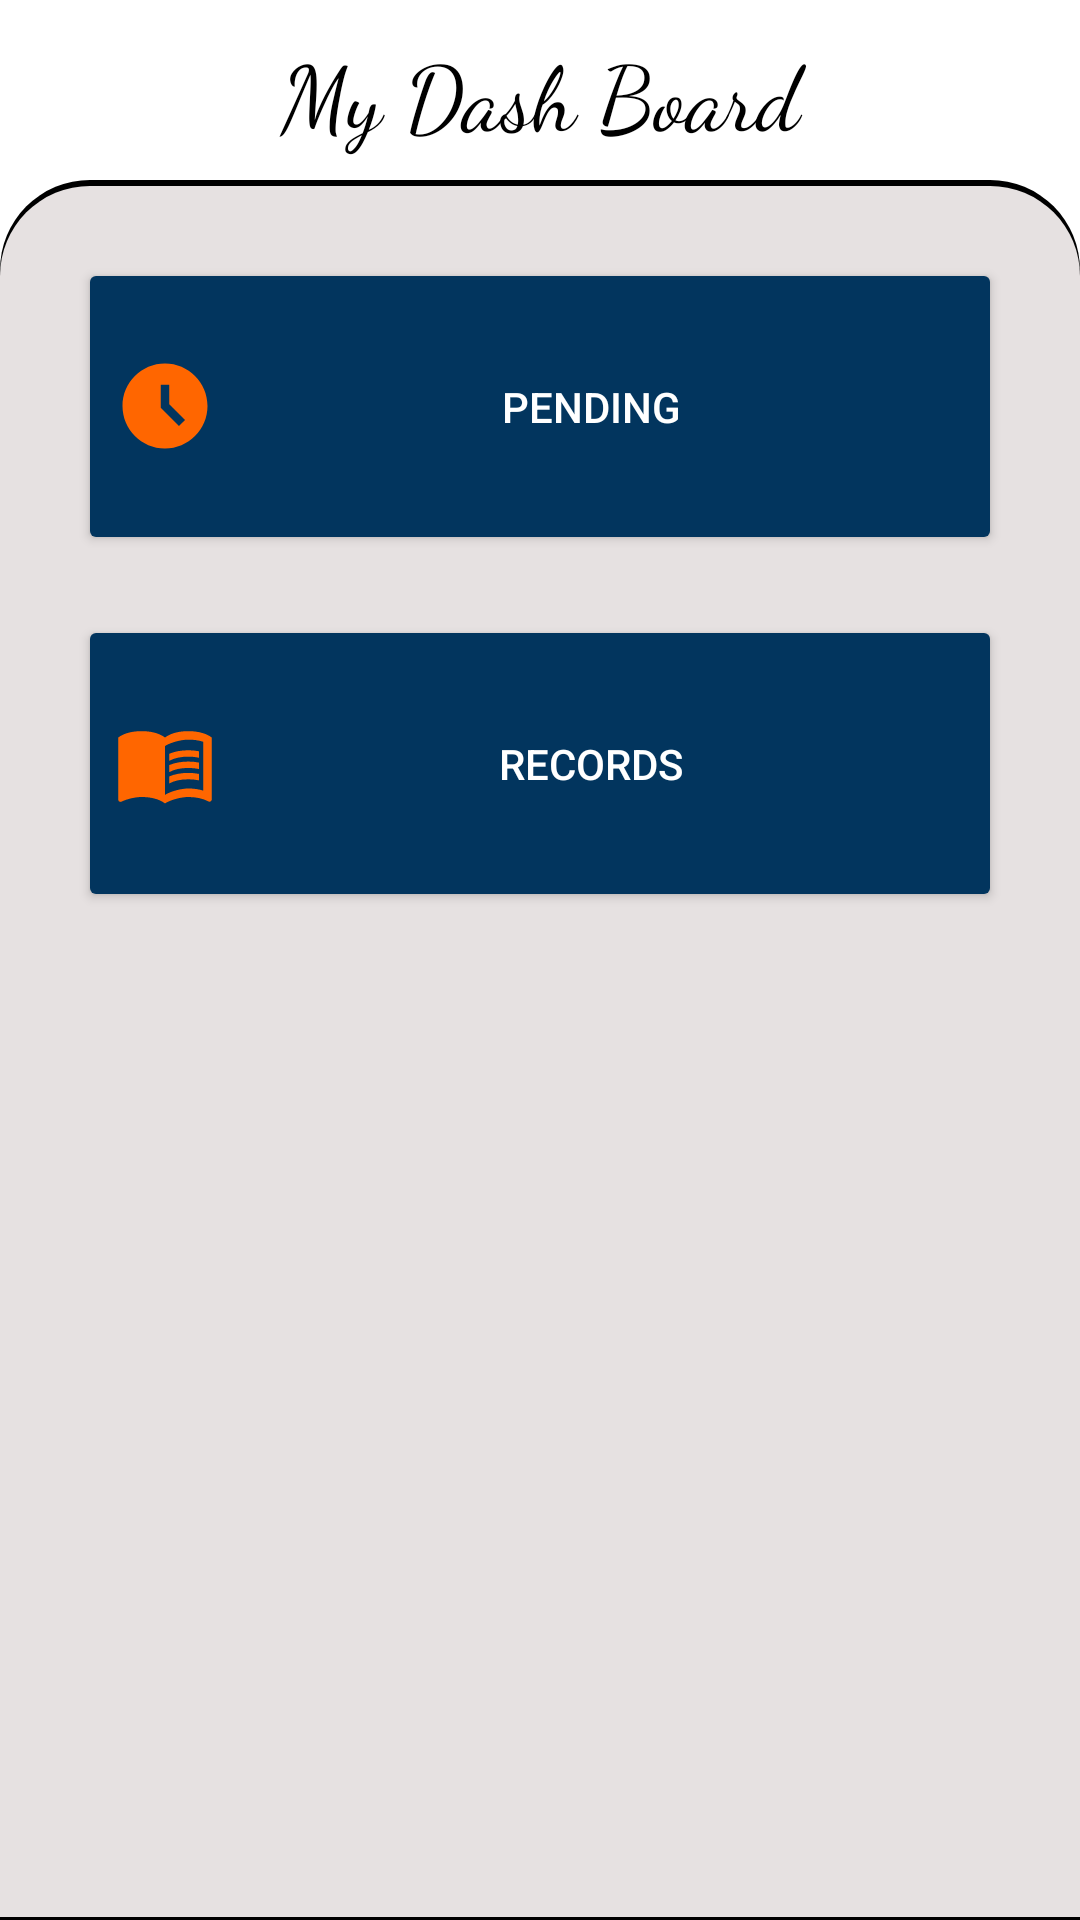

Here is an Android app screen rendered from its layout file. Give the layout XML and the strings, colors and styles it references.
<!-- AndroidManifest.xml: application theme Theme.Final_EMTS -->
<!-- res/layout/fragment_e_m__home.xml -->
<?xml version="1.0" encoding="utf-8"?>
<FrameLayout xmlns:android="http://schemas.android.com/apk/res/android"
    xmlns:tools="http://schemas.android.com/tools"
    android:layout_width="match_parent"
    android:layout_height="match_parent"
    android:background="@color/white"
    tools:context=".EM_HomeFragment">
    <TextView
        android:id="@+id/title"
        android:layout_width="match_parent"
        android:layout_height="wrap_content"
        android:layout_marginTop="10dp"
        android:layout_marginBottom="20dp"
        android:text="My Dash Board"
        android:gravity="center"
        android:fontFamily="cursive"
        android:textColor="@color/black"
        android:textSize="30dp" />

    <RelativeLayout
        android:layout_width="match_parent"
        android:layout_height="match_parent"
        android:layout_marginTop="60dp">

        <LinearLayout
            android:id="@+id/curved_container"
            android:layout_width="match_parent"
            android:layout_height="match_parent"
            android:background="@drawable/round_container"
            android:orientation="vertical"
            android:padding="16dp">

            <LinearLayout
                android:layout_width="match_parent"
                android:layout_height="wrap_content"
                android:orientation="vertical">

                <Button
                    android:id="@+id/emPendingbtn"
                    android:layout_width="match_parent"
                    android:layout_height="99dp"
                    android:layout_columnWeight="1"
                    android:layout_margin="10dp"
                    android:backgroundTint="#02355E"
                    android:textColor="@color/white"
                    android:drawableLeft="@drawable/clock_24"
                    android:text="Pending" />

                <Button
                    android:id="@+id/emRecords"
                    android:layout_width="match_parent"
                    android:layout_height="99dp"
                    android:layout_columnWeight="1"
                    android:textColor="@color/white"
                    android:layout_margin="10dp"
                    android:backgroundTint="#02355E"
                    android:drawableLeft="@drawable/records_24"
                    android:text="Records" />
            </LinearLayout>
        </LinearLayout>
    </RelativeLayout>
</FrameLayout>
<!-- resources referenced by this layout -->
<resources>
  <color name="black">#FF000000</color>
  <color name="white">#FFFFFFFF</color>
  <!-- drawable clock_24 (drawable) -->
  <vector android:height="34dp" android:tint="#ff6600"
      android:viewportHeight="24" android:viewportWidth="24"
      android:width="34dp" xmlns:android="http://schemas.android.com/apk/res/android">
      <path android:fillColor="@android:color/white" android:pathData="M11.99,2C6.47,2 2,6.48 2,12s4.47,10 9.99,10C17.52,22 22,17.52 22,12S17.52,2 11.99,2zM15.29,16.71L11,12.41V7h2v4.59l3.71,3.71L15.29,16.71z"/>
  </vector>
  <!-- drawable records_24 (drawable) -->
  <vector android:autoMirrored="true" android:height="34dp"
      android:tint="#ff6600" android:viewportHeight="24"
      android:viewportWidth="24" android:width="34dp" xmlns:android="http://schemas.android.com/apk/res/android">
      <path android:fillColor="@android:color/white" android:pathData="M21,5c-1.11,-0.35 -2.33,-0.5 -3.5,-0.5c-1.95,0 -4.05,0.4 -5.5,1.5c-1.45,-1.1 -3.55,-1.5 -5.5,-1.5S2.45,4.9 1,6v14.65c0,0.25 0.25,0.5 0.5,0.5c0.1,0 0.15,-0.05 0.25,-0.05C3.1,20.45 5.05,20 6.5,20c1.95,0 4.05,0.4 5.5,1.5c1.35,-0.85 3.8,-1.5 5.5,-1.5c1.65,0 3.35,0.3 4.75,1.05c0.1,0.05 0.15,0.05 0.25,0.05c0.25,0 0.5,-0.25 0.5,-0.5V6C22.4,5.55 21.75,5.25 21,5zM21,18.5c-1.1,-0.35 -2.3,-0.5 -3.5,-0.5c-1.7,0 -4.15,0.65 -5.5,1.5V8c1.35,-0.85 3.8,-1.5 5.5,-1.5c1.2,0 2.4,0.15 3.5,0.5V18.5z"/>
      <path android:fillColor="@android:color/white" android:pathData="M17.5,10.5c0.88,0 1.73,0.09 2.5,0.26V9.24C19.21,9.09 18.36,9 17.5,9c-1.7,0 -3.24,0.29 -4.5,0.83v1.66C14.13,10.85 15.7,10.5 17.5,10.5z"/>
      <path android:fillColor="@android:color/white" android:pathData="M13,12.49v1.66c1.13,-0.64 2.7,-0.99 4.5,-0.99c0.88,0 1.73,0.09 2.5,0.26V11.9c-0.79,-0.15 -1.64,-0.24 -2.5,-0.24C15.8,11.66 14.26,11.96 13,12.49z"/>
      <path android:fillColor="@android:color/white" android:pathData="M17.5,14.33c-1.7,0 -3.24,0.29 -4.5,0.83v1.66c1.13,-0.64 2.7,-0.99 4.5,-0.99c0.88,0 1.73,0.09 2.5,0.26v-1.52C19.21,14.41 18.36,14.33 17.5,14.33z"/>
  </vector>
  <!-- drawable round_container (drawable) -->
  <?xml version="1.0" encoding="utf-8"?>
  <layer-list xmlns:android="http://schemas.android.com/apk/res/android">
      
      <item>
          <shape android:shape="rectangle">
              <solid android:color="@color/black" /> 
              <corners android:topLeftRadius="30dp" android:topRightRadius="30dp" />
          </shape>
      </item>
  
      
      <item android:right="0dp" android:left="0dp" android:top="2dp" android:bottom="1dp">
          <shape android:shape="rectangle">
              <solid android:color="#E6E1E1" /> 
              <corners android:topLeftRadius="30dp" android:topRightRadius="30dp" />
          </shape>
      </item>
  </layer-list>
  <style name="Theme.Final_EMTS" parent="Base.Theme.Final_EMTS" />
  <style name="Base.Theme.Final_EMTS" parent="Theme.Material3.DayNight.NoActionBar">
          
          
      </style>
</resources>
